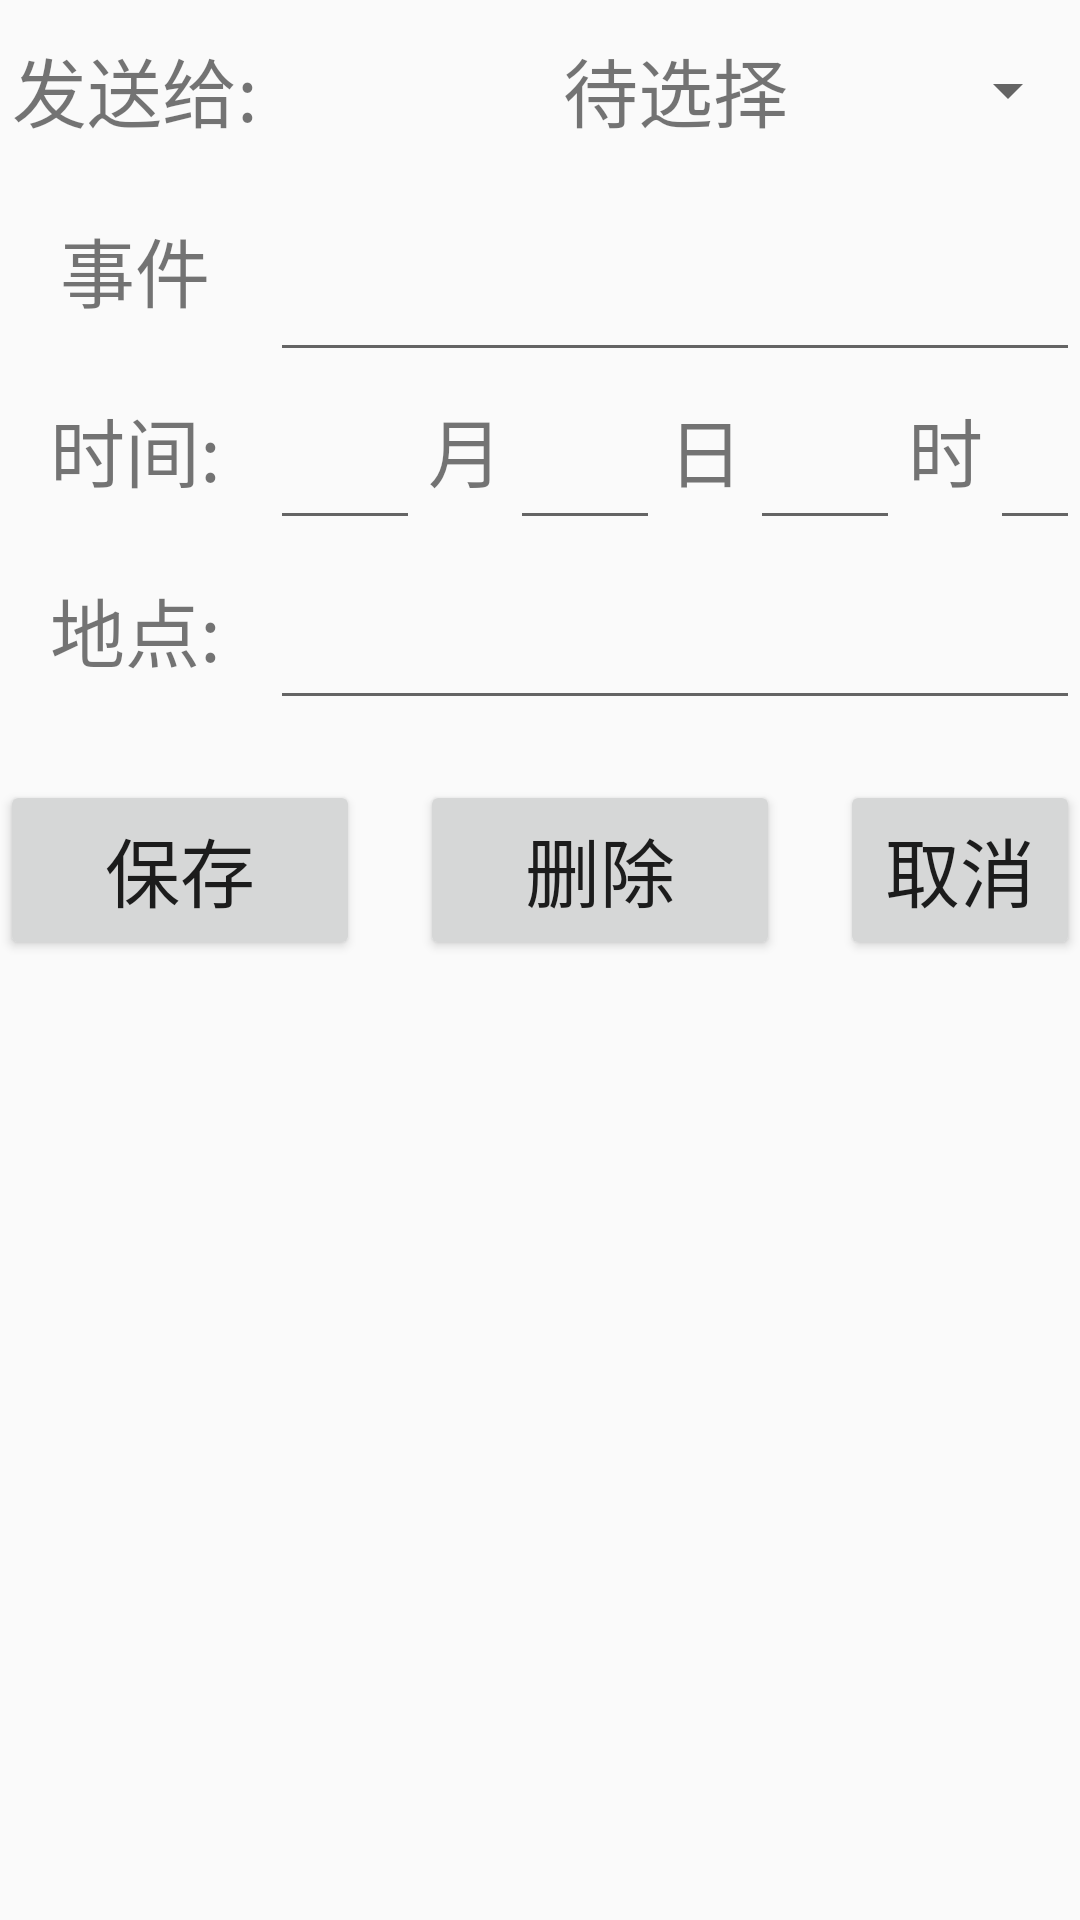

The Android layout XML behind this screen, and the referenced resources:
<!-- AndroidManifest.xml: application theme Theme.CloudSave -->
<!-- res/layout/activity_receive.xml -->
<?xml version="1.0" encoding="utf-8"?>
<RelativeLayout xmlns:android="http://schemas.android.com/apk/res/android"
    android:layout_width="match_parent"
    android:layout_height="wrap_content"
    android:layout_marginTop="200dp"
    >

    <TextView
        android:id="@+id/receive_to_text"
        android:layout_width="90dp"
        android:layout_height="60dp"
        android:text="发送给:"
        android:textSize="25sp"
        android:gravity="center"
        android:layout_alignParentTop="true"
        android:layout_alignParentLeft="true"
        />

    <Spinner
        android:id="@+id/receive_to_spinner"
        android:layout_width="40dp"
        android:layout_height="60dp"
        android:layout_alignParentTop="true"
        android:layout_alignParentRight="true"
        />
    <TextView
        android:id="@+id/receive_to_edit"
        android:layout_width="280dp"
        android:layout_height="60dp"
        android:text="待选择"
        android:textSize="25sp"
        android:gravity="center"
        android:background="#00000000"
        android:layout_alignParentTop="true"
        android:layout_toRightOf="@id/receive_to_text"
        />
    <TextView
        android:id="@+id/receive_title_text"
        android:layout_width="90dp"
        android:layout_height="60dp"
        android:text="事件"
        android:textSize="25sp"
        android:gravity="center"
        android:layout_alignParentTop="true"
        android:layout_marginTop="60dp"
        android:layout_alignParentLeft="true"
        />
    <EditText
        android:id="@+id/receive_title_edit"
        android:layout_width="330dp"
        android:layout_height="60dp"
        android:textSize="25sp"
        android:gravity="center"
        android:layout_alignBaseline="@id/receive_title_text"
        android:layout_toRightOf="@id/receive_title_text"
        />
    <TextView
        android:id="@+id/receive_time_text"
        android:layout_width="90dp"
        android:layout_height="60dp"
        android:text="时间:"
        android:textSize="25sp"
        android:gravity="center"
        android:layout_below="@id/receive_title_text"
        android:layout_alignParentLeft="true"
        />
    <EditText
        android:id="@+id/receive_month_edit"
        android:layout_width="50dp"
        android:layout_height="60dp"
        android:textSize="25sp"
        android:gravity="center"
        android:layout_below="@id/receive_title_text"
        android:layout_toRightOf="@id/receive_time_text"
        />
    <TextView
        android:id="@+id/receive_month_text"
        android:layout_width="30dp"
        android:layout_height="60dp"
        android:text="月"
        android:textSize="25sp"
        android:gravity="center"
        android:layout_below="@id/receive_title_text"
        android:layout_toRightOf="@id/receive_month_edit"
        />
    <EditText
        android:id="@+id/receive_day_edit"
        android:layout_width="50dp"
        android:layout_height="60dp"
        android:textSize="25sp"
        android:gravity="center"
        android:layout_below="@id/receive_title_text"
        android:layout_toRightOf="@id/receive_month_text"
        />
    <TextView
        android:id="@+id/receive_day_text"
        android:layout_width="30dp"
        android:layout_height="60dp"
        android:text="日"
        android:textSize="25sp"
        android:gravity="center"
        android:layout_below="@id/receive_title_text"
        android:layout_toRightOf="@id/receive_day_edit"
        />
    <EditText
        android:id="@+id/receive_hour_edit"
        android:layout_width="50dp"
        android:layout_height="60dp"
        android:textSize="25sp"
        android:gravity="center"
        android:layout_below="@id/receive_title_text"
        android:layout_toRightOf="@id/receive_day_text"
        />
    <TextView
        android:id="@+id/receive_hour_text"
        android:layout_width="30dp"
        android:layout_height="60dp"
        android:text="时"
        android:textSize="25sp"
        android:gravity="center"
        android:layout_below="@id/receive_title_text"
        android:layout_toRightOf="@id/receive_hour_edit"
        />
    <EditText
        android:id="@+id/receive_minute_edit"
        android:layout_width="50dp"
        android:layout_height="60dp"
        android:textSize="25sp"
        android:gravity="center"
        android:layout_below="@id/receive_title_text"
        android:layout_toRightOf="@id/receive_hour_text"
        />
    <TextView
        android:id="@+id/receive_minute_text"
        android:layout_width="30dp"
        android:layout_height="60dp"
        android:text="分"
        android:textSize="25sp"
        android:gravity="center"
        android:layout_below="@id/receive_title_text"
        android:layout_toRightOf="@id/receive_minute_edit"
        />
    <TextView
        android:id="@+id/receive_place_text"
        android:layout_width="90dp"
        android:layout_height="60dp"
        android:text="地点:"
        android:textSize="25sp"
        android:gravity="center"
        android:layout_below="@id/receive_time_text"
        android:layout_alignParentLeft="true"
        />
    <EditText
        android:id="@+id/receive_place_edit"
        android:layout_width="330dp"
        android:layout_height="60dp"
        android:textSize="25sp"
        android:gravity="center"
        android:layout_below="@id/receive_time_text"
        android:layout_toRightOf="@id/receive_place_text"
        />
    <Button
        android:id="@+id/receive_button_save"
        android:layout_width="120dp"
        android:layout_height="60dp"
        android:text="保存"
        android:textSize="25sp"
        android:layout_marginTop="20dp"
        android:layout_alignParentLeft="true"
        android:layout_below="@id/receive_place_text"
        />
    <Button
        android:id="@+id/receive_button_back"
        android:layout_width="120dp"
        android:layout_height="60dp"
        android:text="取消"
        android:textSize="25sp"
        android:layout_marginTop="20dp"
        android:layout_marginLeft="20dp"
        android:layout_toRightOf="@id/receive_button_delete"
        android:layout_below="@id/receive_place_text"
        />
    <Button
        android:id="@+id/receive_button_delete"
        android:layout_width="120dp"
        android:layout_height="60dp"
        android:text="删除"
        android:textSize="25sp"
        android:layout_marginTop="20dp"
        android:layout_marginLeft="20dp"
        android:layout_toRightOf="@id/receive_button_save"
        android:layout_below="@id/receive_place_text"
        />
</RelativeLayout>
<!-- resources referenced by this layout -->
<resources>
  <style name="Theme.CloudSave" parent="Theme.MaterialComponents.DayNight.DarkActionBar.Bridge">
          
          <item name="colorPrimary">@color/black</item>
          <item name="colorPrimaryVariant">@color/black</item>
          <item name="colorOnPrimary">@color/purple_200</item>
          
          <item name="colorSecondary">@color/teal_200</item>
          <item name="colorSecondaryVariant">@color/teal_700</item>
          <item name="colorOnSecondary">@color/black</item>
          
          <item name="android:statusBarColor" tools:targetApi="l">?attr/colorPrimaryVariant</item>
          
      </style>
  <!-- not gathered from this repository: default colours our renderer supplied (Android Studio template values) -->
  <color name="purple_200">#FFBB86FC</color>
  <color name="teal_200">#FF03DAC5</color>
  <color name="teal_700">#FF018786</color>
  <color name="black">#FF000000</color>
</resources>
